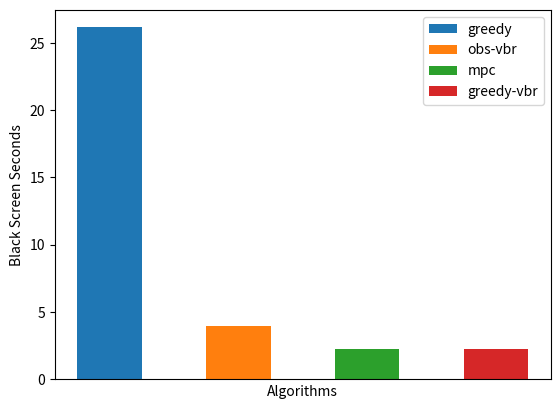

Generate this figure with matplotlib:
import matplotlib.pyplot as plt
import numpy as np

N = 4
result = [784.314285714/30.0,119.298901099/30.0,67.6593406593/30.0,68.1648351648/30.0]

index = 0.5
bar_width = 0.5

plt.bar(index, result[0], bar_width, label='greedy')
plt.bar(index+1, result[1], bar_width, label='obs-vbr')
plt.bar(index+2, result[2], bar_width, label='mpc')
plt.bar(index+3, result[3], bar_width, label='greedy-vbr')

plt.xlabel('Algorithms')
plt.ylabel('Black Screen Seconds')
#plt.yscale("log")

plt.xticks([])
plt.legend()
plt.show() 